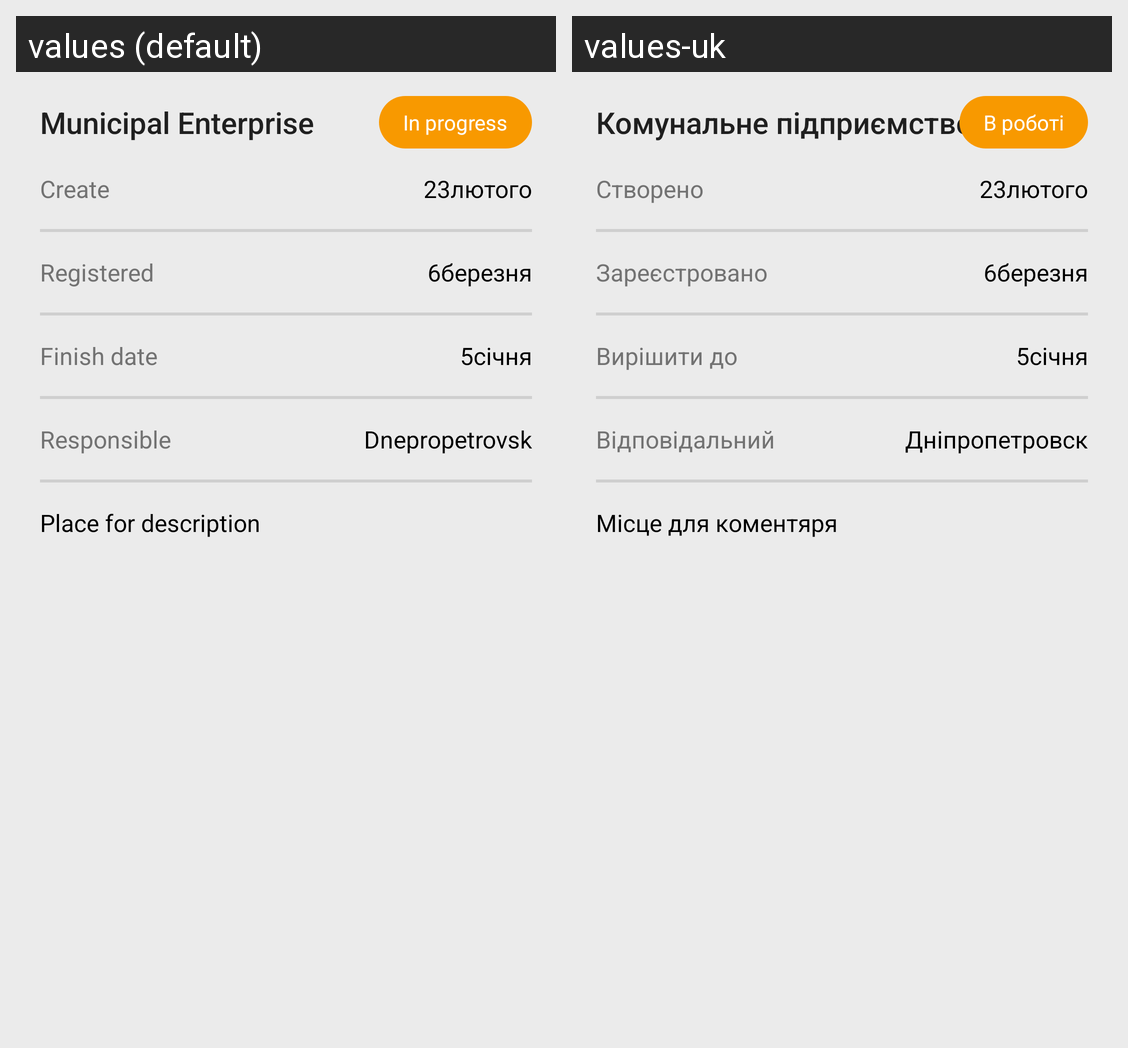

Locale-by-locale string values for the Android screen shown in this grid:
Android screen res/layout/activity_main.xml rendered under 2 locales, left to right: values (default), values-uk. Device: Nexus 5 (rendered at 1080×1920; each locale shown at half size, 540×960, under a caption strip naming it); theme AppTheme.
Strings drawn on this screen, with the default value and each locale's value (text and hints the layout hard-codes, and strings that could not be matched under every locale, appear in the picture but are not listed):

topic
  values: Municipal Enterprise
  values-uk: Комунальне підприємство

status
  values: In progress
  values-uk: В роботі

create_date
  values: Create
  values-uk: Створено

register_date
  values: Registered
  values-uk: Зареєстровано

done_for_date
  values: Finish date
  values-uk: Вирішити до

responsible
  values: Responsible
  values-uk: Відповідальний

responsible_name
  values: Dnepropetrovsk
  values-uk: Дніпропетровск

description
  values: Place for description
  values-uk: Місце для коментяря
